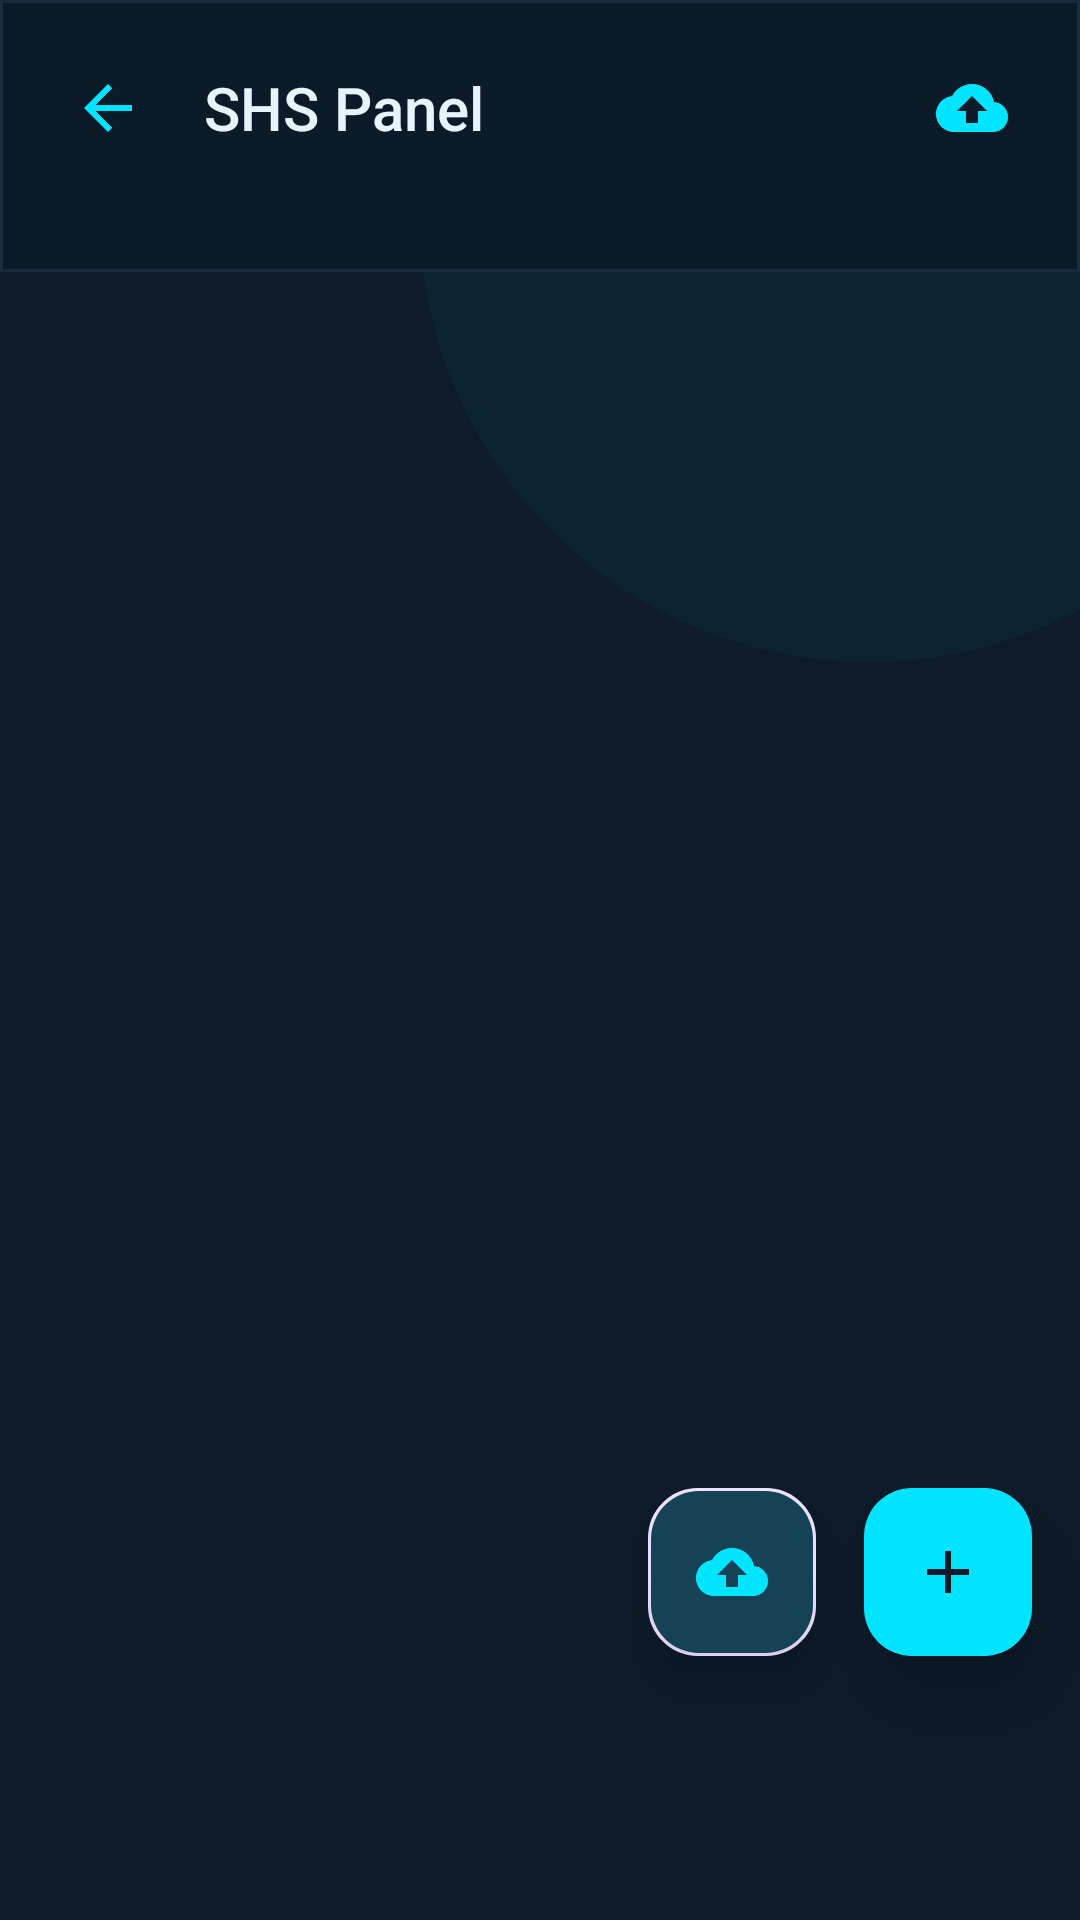

Layout XML and referenced resources for this Android screen:
<!-- AndroidManifest.xml: application theme Theme.SHSPanel -->
<!-- res/layout/fragment_file_manager.xml -->
<?xml version="1.0" encoding="utf-8"?>
<androidx.constraintlayout.widget.ConstraintLayout
    xmlns:android="http://schemas.android.com/apk/res/android"
    xmlns:app="http://schemas.android.com/apk/res-auto"
    android:layout_width="match_parent"
    android:layout_height="match_parent"
    android:background="@color/bg_dark">

    
    <View
        android:layout_width="300dp"
        android:layout_height="300dp"
        android:layout_marginTop="-80dp"
        android:layout_marginEnd="-80dp"
        android:background="@drawable/glow_circle_dim"
        app:layout_constraintTop_toTopOf="parent"
        app:layout_constraintEnd_toEndOf="parent" />

    
    <LinearLayout
        android:id="@+id/header"
        android:layout_width="0dp"
        android:layout_height="wrap_content"
        android:orientation="vertical"
        android:background="@drawable/glass_header"
        android:paddingTop="16dp"
        android:paddingBottom="8dp"
        app:layout_constraintTop_toTopOf="parent"
        app:layout_constraintStart_toStartOf="parent"
        app:layout_constraintEnd_toEndOf="parent">

        <LinearLayout
            android:layout_width="match_parent"
            android:layout_height="wrap_content"
            android:orientation="horizontal"
            android:paddingHorizontal="16dp"
            android:gravity="center_vertical">

            <ImageButton
                android:id="@+id/btnBack"
                android:layout_width="40dp"
                android:layout_height="40dp"
                android:background="@drawable/btn_icon_bg"
                android:src="@drawable/ic_arrow_back"
                android:padding="8dp"
                android:contentDescription="Back" />

            <TextView
                android:layout_width="0dp"
                android:layout_height="wrap_content"
                android:layout_weight="1"
                android:text="SHS Panel"
                android:textSize="20sp"
                android:textColor="@color/text_primary"
                android:fontFamily="sans-serif-medium"
                android:paddingHorizontal="12dp" />

            <ImageButton
                android:id="@+id/btnImport2"
                android:layout_width="40dp"
                android:layout_height="40dp"
                android:background="@drawable/btn_icon_bg"
                android:src="@drawable/ic_upload"
                android:padding="8dp"
                android:contentDescription="Import" />
        </LinearLayout>

        
        <HorizontalScrollView
            android:layout_width="match_parent"
            android:layout_height="wrap_content"
            android:paddingHorizontal="16dp"
            android:paddingTop="8dp"
            android:scrollbars="none">

            <LinearLayout
                android:id="@+id/breadcrumbContainer"
                android:layout_width="wrap_content"
                android:layout_height="wrap_content"
                android:orientation="horizontal"
                android:gravity="center_vertical" />
        </HorizontalScrollView>

        <TextView
            android:id="@+id/tvCurrentPath"
            android:layout_width="match_parent"
            android:layout_height="wrap_content"
            android:paddingHorizontal="16dp"
            android:paddingTop="4dp"
            android:textSize="11sp"
            android:textColor="@color/text_secondary"
            android:singleLine="true"
            android:ellipsize="start" />
    </LinearLayout>

    
    <LinearLayout
        android:id="@+id/multiSelectToolbar"
        android:layout_width="0dp"
        android:layout_height="wrap_content"
        android:orientation="horizontal"
        android:background="@drawable/glass_card"
        android:paddingHorizontal="16dp"
        android:paddingVertical="8dp"
        android:visibility="gone"
        app:layout_constraintTop_toBottomOf="@id/header"
        app:layout_constraintStart_toStartOf="parent"
        app:layout_constraintEnd_toEndOf="parent">

        <TextView
            android:layout_width="0dp"
            android:layout_height="wrap_content"
            android:layout_weight="1"
            android:text="Select items"
            android:textColor="@color/accent_cyan"
            android:textSize="14sp" />

        <Button
            android:id="@+id/btnSelectAll"
            style="@style/GlassButton.Small"
            android:text="All" />

        <Button
            android:id="@+id/btnZipSelected"
            style="@style/GlassButton.Small"
            android:layout_marginStart="8dp"
            android:text="ZIP" />

        <Button
            android:id="@+id/btnDeleteSelected"
            style="@style/GlassButton.Small.Danger"
            android:layout_marginStart="8dp"
            android:text="Delete" />
    </LinearLayout>

    
    <ProgressBar
        android:id="@+id/progressBar"
        android:layout_width="wrap_content"
        android:layout_height="wrap_content"
        android:visibility="gone"
        android:indeterminateTint="@color/accent_cyan"
        app:layout_constraintTop_toBottomOf="@id/header"
        app:layout_constraintStart_toStartOf="parent"
        app:layout_constraintEnd_toEndOf="parent"
        app:layout_constraintBottom_toBottomOf="parent" />

    <TextView
        android:id="@+id/tvEmptyState"
        android:layout_width="wrap_content"
        android:layout_height="wrap_content"
        android:text="📂 This folder is empty"
        android:textColor="@color/text_secondary"
        android:textSize="16sp"
        android:visibility="gone"
        app:layout_constraintTop_toBottomOf="@id/header"
        app:layout_constraintStart_toStartOf="parent"
        app:layout_constraintEnd_toEndOf="parent"
        app:layout_constraintBottom_toBottomOf="parent" />

    <androidx.recyclerview.widget.RecyclerView
        android:id="@+id/rvFiles"
        android:layout_width="0dp"
        android:layout_height="0dp"
        android:paddingHorizontal="12dp"
        android:paddingTop="8dp"
        android:paddingBottom="88dp"
        android:clipToPadding="false"
        android:scrollbars="none"
        app:layout_constraintTop_toBottomOf="@id/header"
        app:layout_constraintBottom_toBottomOf="parent"
        app:layout_constraintStart_toStartOf="parent"
        app:layout_constraintEnd_toEndOf="parent" />

    
    <com.google.android.material.floatingactionbutton.FloatingActionButton
        android:id="@+id/fabImport"
        android:layout_width="wrap_content"
        android:layout_height="wrap_content"
        android:layout_marginEnd="16dp"
        android:layout_marginBottom="88dp"
        android:backgroundTint="@color/glass_bg"
        android:src="@drawable/ic_upload"
        app:tint="@color/accent_cyan"
        app:borderWidth="1dp"
        app:elevation="8dp"
        app:layout_constraintBottom_toBottomOf="parent"
        app:layout_constraintEnd_toStartOf="@id/fabMain" />

    <com.google.android.material.floatingactionbutton.FloatingActionButton
        android:id="@+id/fabMain"
        android:layout_width="wrap_content"
        android:layout_height="wrap_content"
        android:layout_marginEnd="16dp"
        android:layout_marginBottom="88dp"
        android:backgroundTint="@color/accent_cyan"
        android:src="@drawable/ic_add"
        app:tint="@color/bg_dark"
        app:elevation="12dp"
        app:layout_constraintBottom_toBottomOf="parent"
        app:layout_constraintEnd_toEndOf="parent" />

</androidx.constraintlayout.widget.ConstraintLayout>
<!-- resources referenced by this layout -->
<resources>
  <color name="accent_cyan">#00E5FF</color>
  <color name="bg_dark">#0D1B2A</color>
  <color name="glass_bg">#1A2D40</color>
  <color name="text_primary">#E8F4FD</color>
  <color name="text_secondary">#7A9BB5</color>
  <!-- drawable btn_icon_bg (drawable) -->
  <?xml version="1.0" encoding="utf-8"?>
  <ripple xmlns:android="http://schemas.android.com/apk/res/android"
      android:color="#3300E5FF">
      <item>
          <shape>
              <solid android:color="#00000000" />
              <corners android:radius="8dp" />
          </shape>
      </item>
  </ripple>
  <!-- drawable glass_card (drawable) -->
  <?xml version="1.0" encoding="utf-8"?>
  <shape xmlns:android="http://schemas.android.com/apk/res/android">
      <solid android:color="#CC1A2D40" />
      <stroke android:width="1dp" android:color="#2A4060" />
      <corners android:radius="14dp" />
  </shape>
  <!-- drawable glass_header (drawable) -->
  <?xml version="1.0" encoding="utf-8"?>
  <shape xmlns:android="http://schemas.android.com/apk/res/android">
      <solid android:color="#E60D1B2A" />
      <stroke android:width="1dp" android:color="#1A2D40" />
  </shape>
  <!-- drawable glow_circle_dim (drawable) -->
  <?xml version="1.0" encoding="utf-8"?>
  <shape xmlns:android="http://schemas.android.com/apk/res/android"
      android:shape="oval">
      <solid android:color="#0A00E5FF" />
  </shape>
  <!-- drawable ic_add (drawable) -->
  <?xml version="1.0" encoding="utf-8"?>
  <vector xmlns:android="http://schemas.android.com/apk/res/android"
      android:width="24dp" android:height="24dp"
      android:viewportWidth="24" android:viewportHeight="24">
      <path android:fillColor="#0D1B2A"
          android:pathData="M19,13h-6v6h-2v-6H5v-2h6V5h2v6h6v2z"/>
  </vector>
  <!-- drawable ic_arrow_back (drawable) -->
  <?xml version="1.0" encoding="utf-8"?>
  <vector xmlns:android="http://schemas.android.com/apk/res/android"
      android:width="24dp" android:height="24dp"
      android:viewportWidth="24" android:viewportHeight="24">
      <path android:fillColor="#00E5FF"
          android:pathData="M20,11H7.83l5.59,-5.59L12,4l-8,8 8,8 1.41,-1.41L7.83,13H20v-2z"/>
  </vector>
  <!-- drawable ic_upload (drawable) -->
  <?xml version="1.0" encoding="utf-8"?>
  <vector xmlns:android="http://schemas.android.com/apk/res/android"
      android:width="24dp" android:height="24dp"
      android:viewportWidth="24" android:viewportHeight="24">
      <path android:fillColor="#00E5FF"
          android:pathData="M19.35,10.04C18.67,6.59 15.64,4 12,4 9.11,4 6.6,5.64 5.35,8.04 2.34,8.36 0,10.91 0,14c0,3.31 2.69,6 6,6h13c2.76,0 5,-2.24 5,-5 0,-2.64 -2.05,-4.78 -4.65,-4.96zM14,13v4h-4v-4H7l5,-5 5,5h-3z"/>
  </vector>
  <style name="GlassButton.Small">
          <item name="android:textSize">12sp</item>
          <item name="android:minHeight">32dp</item>
          <item name="android:paddingTop">4dp</item>
          <item name="android:paddingBottom">4dp</item>
      </style>
  <style name="GlassButton.Small.Danger">
          <item name="backgroundTint">@color/accent_red</item>
          <item name="android:textColor">@color/white</item>
          <item name="strokeWidth">0dp</item>
      </style>
  <color name="accent_red">#FF4444</color>
  <color name="white">#FFFFFF</color>
  <color name="statusBarColor">#0D1B2A</color>
  <color name="navigationBarColor">#0D1B2A</color>
</resources>
